Labelled photos from "prep", an image-classification folder in qwopiy/eye_project. The possible labels are: center, down, left, right.

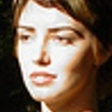
Label: right

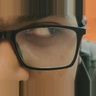
Label: left

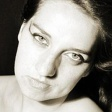
Label: down

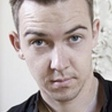
Label: down

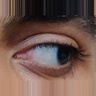
Label: left

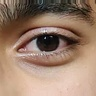
Label: center
